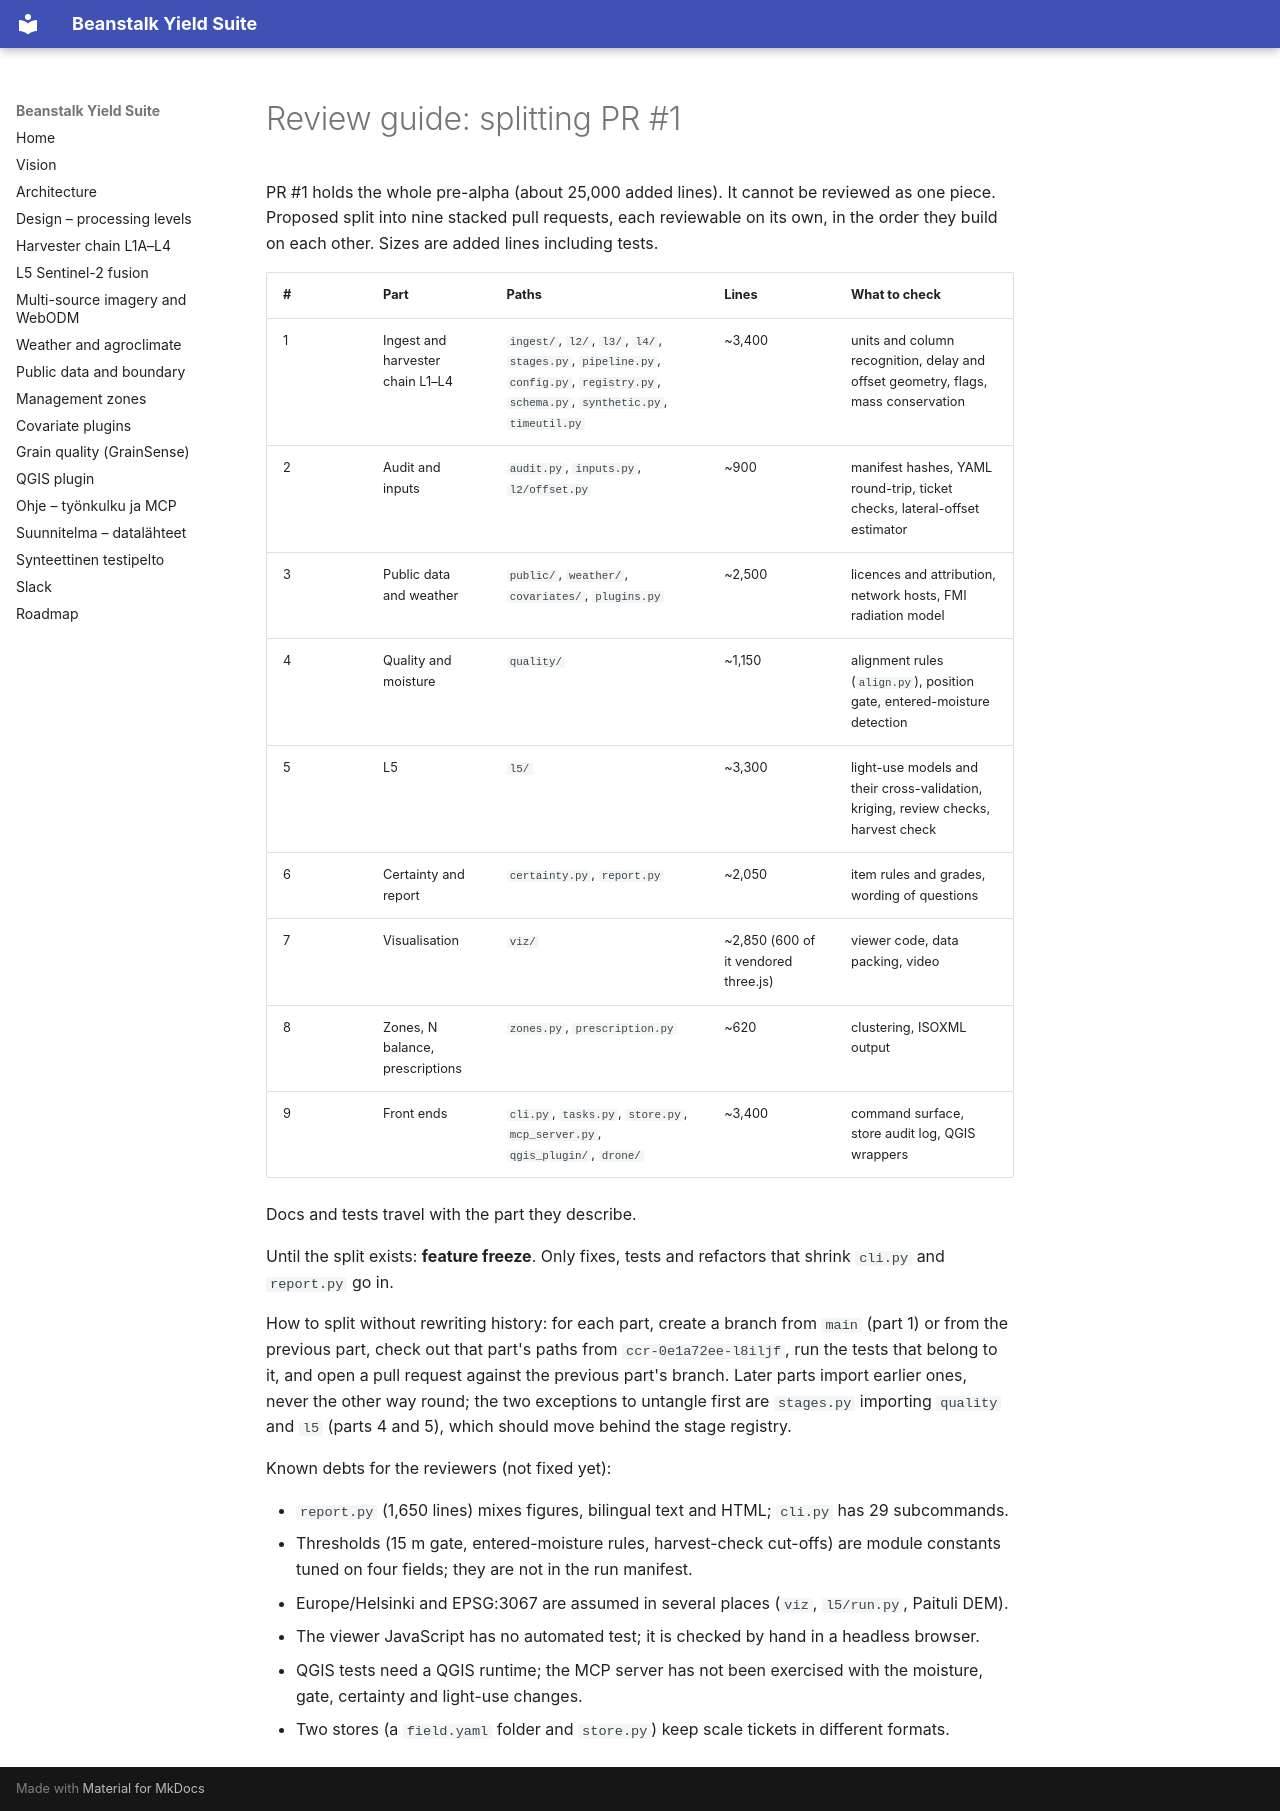

repository: joriim/Beanstalk-Yield · page: review-guide/index.html · generator: mkdocs

# Review guide: splitting PR #1

PR #1 holds the whole pre-alpha (about 25,000 added lines). It cannot be reviewed as one
piece. Proposed split into nine stacked pull requests, each reviewable on its own, in the
order they build on each other. Sizes are added lines including tests.

| # | Part | Paths | Lines | What to check |
|---|---|---|---|---|
| 1 | Ingest and harvester chain L1–L4 | `ingest/`, `l2/`, `l3/`, `l4/`, `stages.py`, `pipeline.py`, `config.py`, `registry.py`, `schema.py`, `synthetic.py`, `timeutil.py` | ~3,400 | units and column recognition, delay and offset geometry, flags, mass conservation |
| 2 | Audit and inputs | `audit.py`, `inputs.py`, `l2/offset.py` | ~900 | manifest hashes, YAML round-trip, ticket checks, lateral-offset estimator |
| 3 | Public data and weather | `public/`, `weather/`, `covariates/`, `plugins.py` | ~2,500 | licences and attribution, network hosts, FMI radiation model |
| 4 | Quality and moisture | `quality/` | ~1,150 | alignment rules (`align.py`), position gate, entered-moisture detection |
| 5 | L5 | `l5/` | ~3,300 | light-use models and their cross-validation, kriging, review checks, harvest check |
| 6 | Certainty and report | `certainty.py`, `report.py` | ~2,050 | item rules and grades, wording of questions |
| 7 | Visualisation | `viz/` | ~2,850 (600 of it vendored three.js) | viewer code, data packing, video |
| 8 | Zones, N balance, prescriptions | `zones.py`, `prescription.py` | ~620 | clustering, ISOXML output |
| 9 | Front ends | `cli.py`, `tasks.py`, `store.py`, `mcp_server.py`, `qgis_plugin/`, `drone/` | ~3,400 | command surface, store audit log, QGIS wrappers |

Docs and tests travel with the part they describe.

Until the split exists: **feature freeze**. Only fixes, tests and refactors that shrink
`cli.py` and `report.py` go in.

How to split without rewriting history: for each part, create a branch from `main`
(part 1) or from the previous part, check out that part's paths from
`ccr-0e1a72ee-l8iljf`, run the tests that belong to it, and open a pull request against
the previous part's branch. Later parts import earlier ones, never the other way round;
the two exceptions to untangle first are `stages.py` importing `quality` and `l5`
(parts 4 and 5), which should move behind the stage registry.

Known debts for the reviewers (not fixed yet):

- `report.py` (1,650 lines) mixes figures, bilingual text and HTML; `cli.py` has 29 subcommands.
- Thresholds (15 m gate, entered-moisture rules, harvest-check cut-offs) are module constants
  tuned on four fields; they are not in the run manifest.
- Europe/Helsinki and EPSG:3067 are assumed in several places (`viz`, `l5/run.py`, Paituli DEM).
- The viewer JavaScript has no automated test; it is checked by hand in a headless browser.
- QGIS tests need a QGIS runtime; the MCP server has not been exercised with the moisture,
  gate, certainty and light-use changes.
- Two stores (a `field.yaml` folder and `store.py`) keep scale tickets in different formats.
